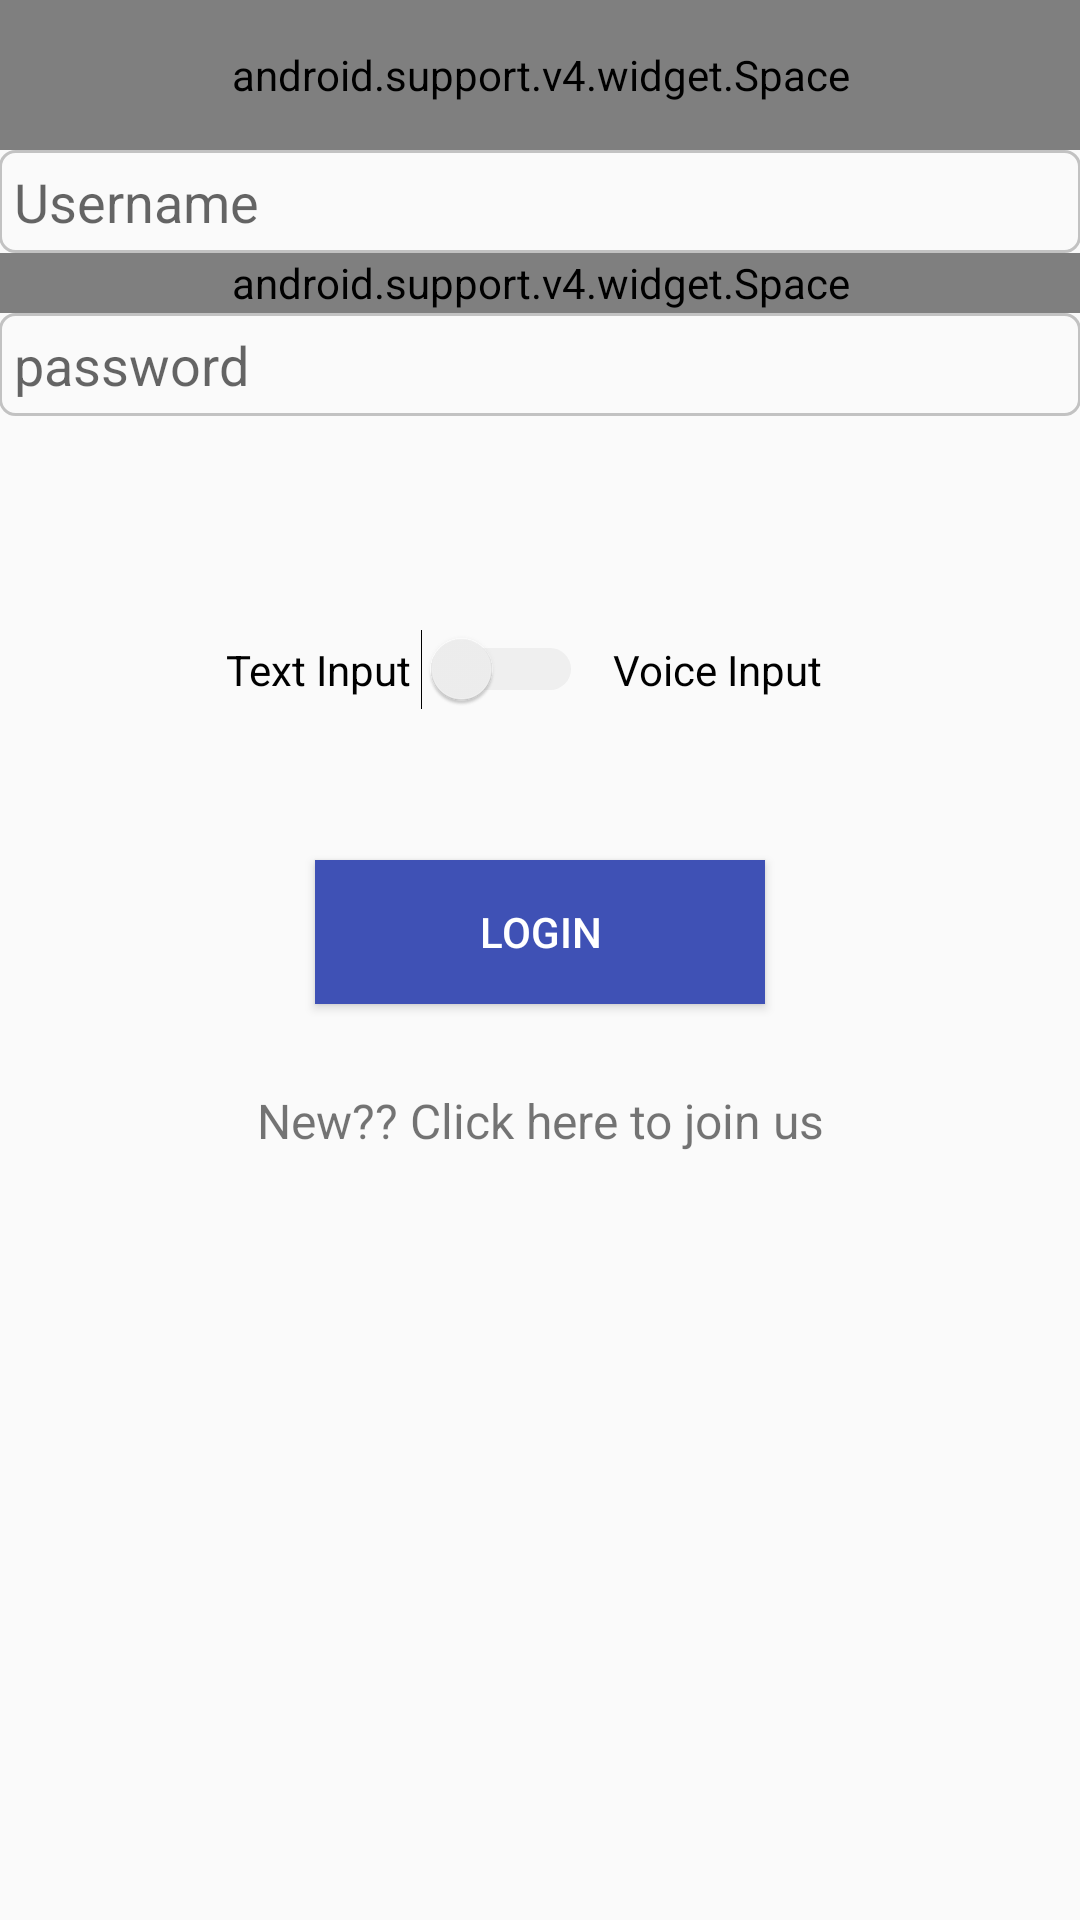

Layout XML and referenced resources for this Android screen:
<!-- AndroidManifest.xml: application theme AppTheme -->
<!-- res/layout/activity_main.xml -->
<?xml version="1.0" encoding="utf-8"?>
<RelativeLayout xmlns:android="http://schemas.android.com/apk/res/android"
    xmlns:tools="http://schemas.android.com/tools"
    android:id="@+id/activity_main"
    android:layout_width="match_parent"
    android:layout_height="match_parent"
    android:paddingBottom="@dimen/activity_vertical_margin"
    android:paddingLeft="@dimen/activity_horizontal_margin"
    android:paddingRight="@dimen/activity_horizontal_margin"
    android:paddingTop="@dimen/activity_vertical_margin">

    <android.support.v4.widget.Space
        android:id="@+id/space1"
        android:layout_width="match_parent"
        android:layout_height="50sp" />

    <EditText
        android:id="@+id/username"
        android:layout_width="match_parent"
        android:layout_height="wrap_content"
        android:layout_below="@+id/space1"
        android:background="@drawable/bg"
        android:hint="Username"
        android:padding="5dp" />

    <android.support.v4.widget.Space
        android:id="@+id/space2"
        android:layout_width="match_parent"
        android:layout_height="20sp"
        android:layout_below="@+id/username" />

    <EditText
        android:id="@+id/pass"
        android:layout_width="match_parent"
        android:layout_height="wrap_content"
        android:layout_below="@+id/space2"
        android:background="@drawable/bg"
        android:hint="password"
        android:inputType="textPassword"
        android:padding="5dp" />

    <LinearLayout
        android:id="@+id/switchLayout"
        android:layout_width="wrap_content"
        android:layout_height="wrap_content"
        android:layout_below="@+id/pass"
        android:layout_centerHorizontal="true"
        android:layout_marginTop="10dp"
        android:orientation="horizontal"
        android:padding="10dp">

        <Switch
            android:layout_width="wrap_content"
            android:layout_height="wrap_content"
            android:layout_centerHorizontal="true"
            android:layout_marginTop="45dp"
            android:paddingBottom="10dp"
            android:paddingTop="10dp"
            android:text="Text Input "
            android:theme="@style/SCBSwitch" />

        <TextView
            android:id="@id/textView2"
            android:layout_width="wrap_content"
            android:layout_height="wrap_content"
            android:layout_marginTop="45dp"
            android:padding="10dp"
            android:text="Voice Input"
            android:textColor="#000000" />

    </LinearLayout>


    <Button
        android:id="@+id/login"
        android:layout_width="150dp"
        android:layout_height="wrap_content"
        android:layout_below="@+id/switchLayout"
        android:layout_centerHorizontal="true"
        android:layout_marginTop="34dp"
        android:background="@color/colorPrimary"
        android:text="Login"
        android:textColor="#ffffff" />

    <TextView
        android:id="@+id/usignup"
        android:layout_width="match_parent"
        android:layout_height="wrap_content"
        android:layout_below="@+id/login"
        android:layout_centerHorizontal="true"
        android:layout_marginTop="28dp"
        android:gravity="center"
        android:text="New?? Click here to join us"
        android:textSize="16sp" />


</RelativeLayout>
<!-- resources referenced by this layout -->
<resources>
  <color name="colorPrimary">#3F51B5</color>
  <!-- drawable bg (drawable) -->
  <?xml version="1.0" encoding="UTF-8"?>
      <shape xmlns:android="http://schemas.android.com/apk/res/android">
  
      <stroke android:width="1dp" android:color="#c2c2c2"/>
  
      <corners android:radius="5dp"/>
  
  </shape>
  <style name="SCBSwitch" parent="Theme.AppCompat.Light.NoActionBar">
      <item name="colorControlActivated">@color/colorPrimary</item>
      <item name="colorSwitchThumbNormal">#f1f1f1</item>
      <item name="android:colorForeground">@color/view</item>
  </style>
  <style name="AppTheme" parent="Theme.AppCompat.Light.NoActionBar">
          
          <item name="colorPrimary">@color/colorPrimary</item>
          <item name="colorPrimaryDark">@color/colorPrimaryDark</item>
          <item name="colorAccent">@color/colorAccent</item>
      </style>
  <color name="view">#cccccc</color>
  <color name="colorPrimaryDark">#303F9F</color>
  <color name="colorAccent">#FF4081</color>
</resources>
